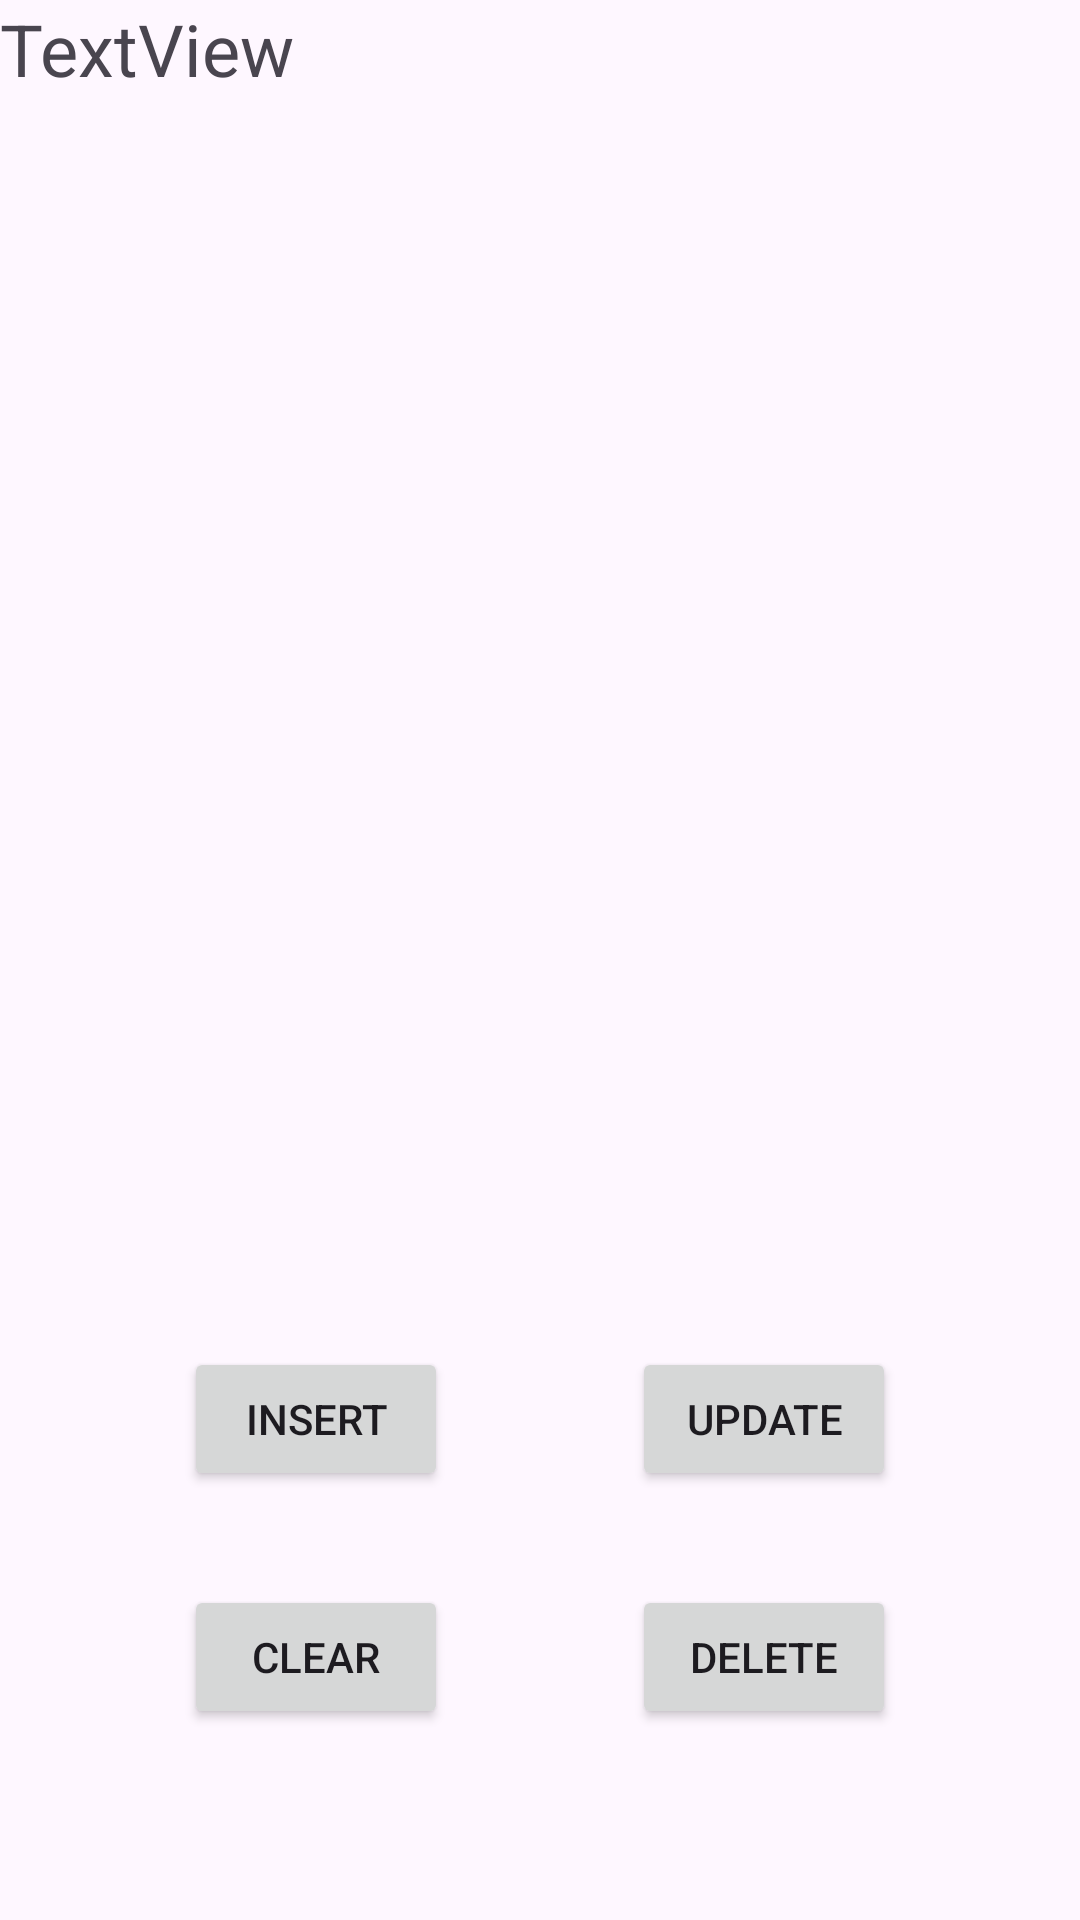

This screen was rendered from an Android layout file. Write that file and the resources it references.
<!-- AndroidManifest.xml: application theme Theme.Room1Basic -->
<!-- res/layout/activity_main.xml -->
<?xml version="1.0" encoding="utf-8"?>
<androidx.constraintlayout.widget.ConstraintLayout xmlns:android="http://schemas.android.com/apk/res/android"
    xmlns:app="http://schemas.android.com/apk/res-auto"
    xmlns:tools="http://schemas.android.com/tools"
    android:id="@+id/main"
    android:layout_width="match_parent"
    android:layout_height="match_parent"
    tools:context=".MainActivity">

    <androidx.constraintlayout.widget.Guideline
        android:id="@+id/guideline"
        android:layout_width="wrap_content"
        android:layout_height="wrap_content"
        android:orientation="horizontal"
        app:layout_constraintGuide_percent="0.6" />

    <ScrollView
        android:layout_width="0dp"
        android:layout_height="0dp"
        app:layout_constraintBottom_toTopOf="@+id/guideline"
        app:layout_constraintEnd_toEndOf="parent"
        app:layout_constraintStart_toStartOf="parent"
        app:layout_constraintTop_toTopOf="parent">

        <LinearLayout
            android:layout_width="match_parent"
            android:layout_height="wrap_content"
            android:orientation="vertical">

            <TextView
                android:id="@+id/textView"
                android:layout_width="match_parent"
                android:layout_height="wrap_content"
                android:text="TextView"
                android:textSize="24sp" />
        </LinearLayout>
    </ScrollView>

    <Button
        android:id="@+id/buttonInsert"
        android:layout_width="wrap_content"
        android:layout_height="wrap_content"
        android:text="Insert"
        app:layout_constraintBottom_toBottomOf="parent"
        app:layout_constraintEnd_toStartOf="@+id/buttonUpdate"
        app:layout_constraintHorizontal_bias="0.5"
        app:layout_constraintStart_toStartOf="parent"
        app:layout_constraintTop_toTopOf="@+id/guideline"
        app:layout_constraintVertical_bias="0.312" />

    <Button
        android:id="@+id/buttonUpdate"
        android:layout_width="wrap_content"
        android:layout_height="wrap_content"
        android:text="Update"
        app:layout_constraintBottom_toBottomOf="@+id/buttonInsert"
        app:layout_constraintEnd_toEndOf="parent"
        app:layout_constraintHorizontal_bias="0.5"
        app:layout_constraintStart_toEndOf="@+id/buttonInsert"
        app:layout_constraintTop_toTopOf="@+id/buttonInsert"
        app:layout_constraintVertical_bias="0.0" />

    <Button
        android:id="@+id/buttonClear"
        android:layout_width="wrap_content"
        android:layout_height="wrap_content"
        android:text="Clear"
        app:layout_constraintBottom_toBottomOf="@+id/buttonDelete"
        app:layout_constraintEnd_toStartOf="@+id/buttonDelete"
        app:layout_constraintHorizontal_bias="0.5"
        app:layout_constraintStart_toStartOf="parent"
        app:layout_constraintTop_toTopOf="@+id/buttonDelete" />

    <Button
        android:id="@+id/buttonDelete"
        android:layout_width="wrap_content"
        android:layout_height="wrap_content"
        android:text="Delete"
        app:layout_constraintBottom_toBottomOf="parent"
        app:layout_constraintEnd_toEndOf="parent"
        app:layout_constraintHorizontal_bias="0.5"
        app:layout_constraintStart_toEndOf="@+id/buttonClear"
        app:layout_constraintTop_toTopOf="@+id/guideline"
        app:layout_constraintVertical_bias="0.694" />

</androidx.constraintlayout.widget.ConstraintLayout>
<!-- resources referenced by this layout -->
<resources>
  <style name="Theme.Room1Basic" parent="Base.Theme.Room1Basic" />
  <style name="Base.Theme.Room1Basic" parent="Theme.Material3.DayNight.NoActionBar">
          
          
      </style>
</resources>
